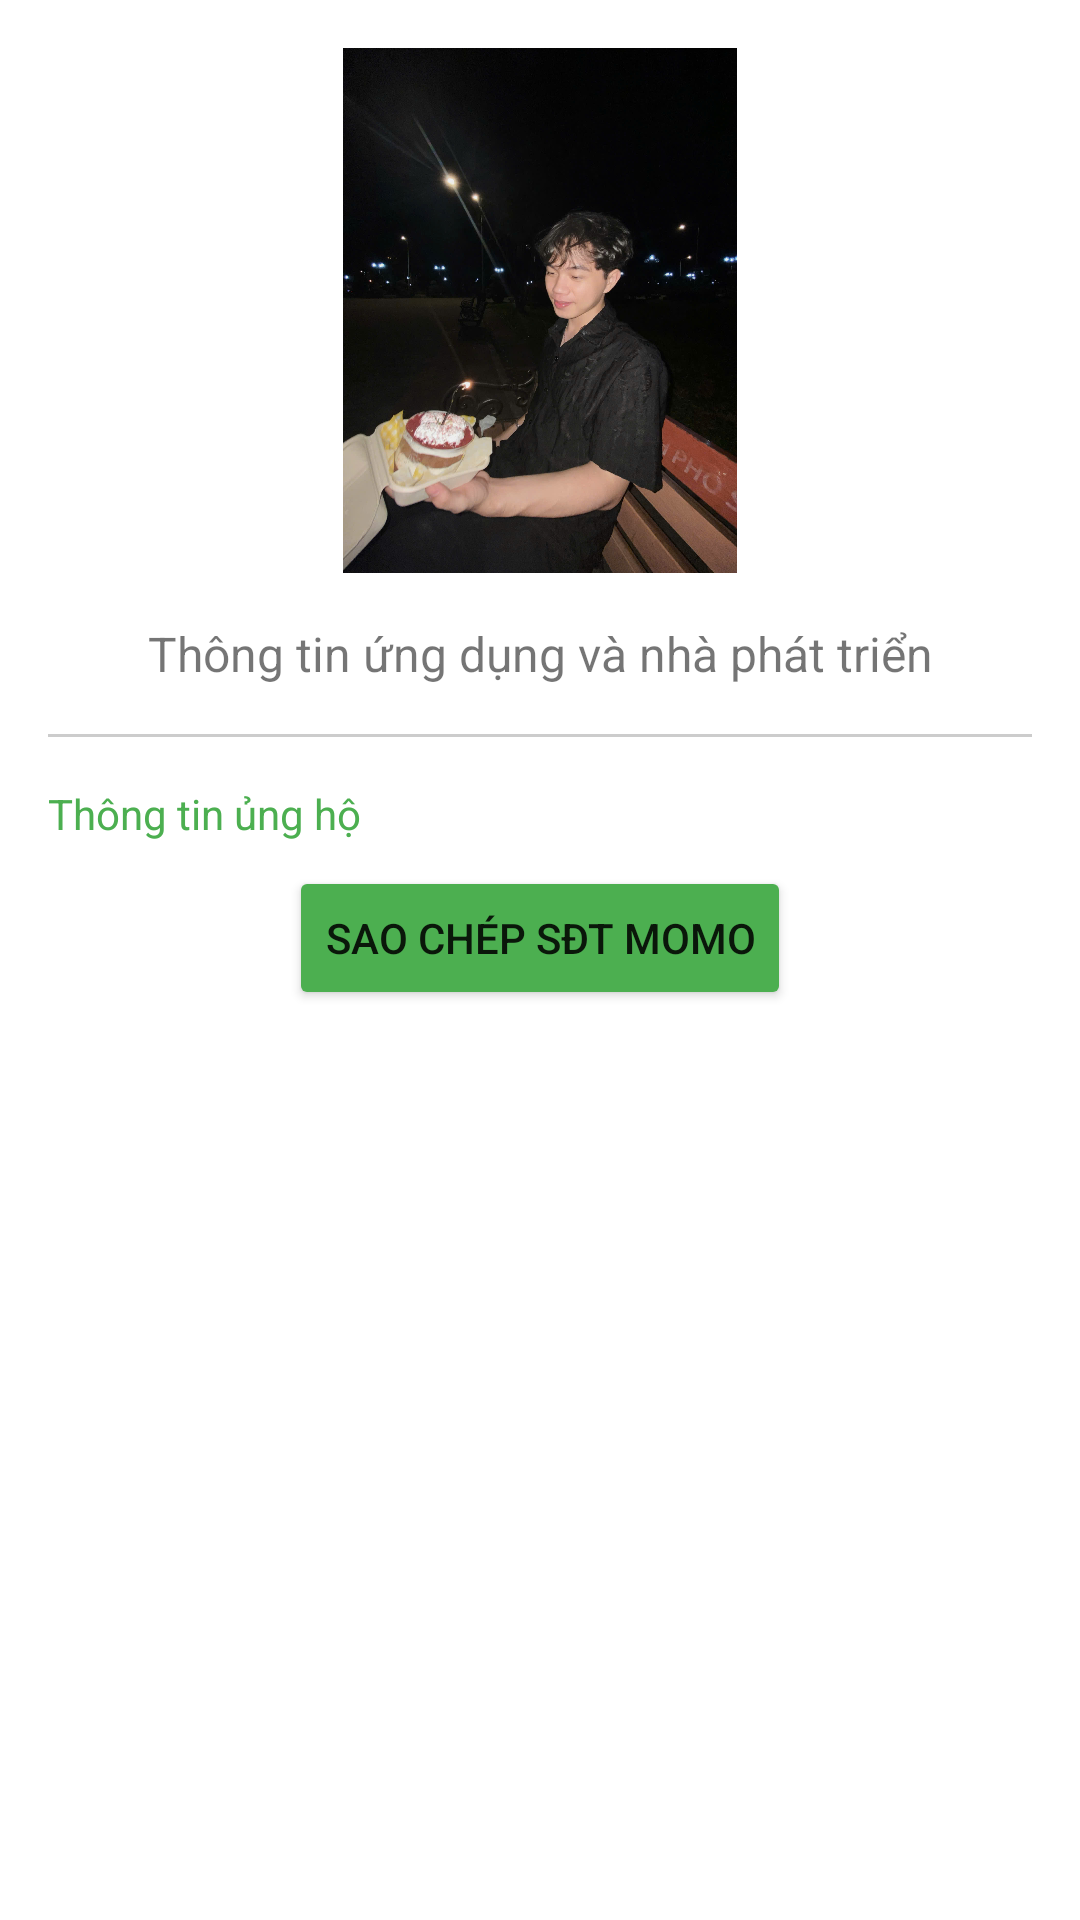

Write the Android layout XML for this screen, with the resource values it uses.
<!-- AndroidManifest.xml: application theme Theme.Matran -->
<!-- res/layout/dialog_about.xml -->
<?xml version="1.0" encoding="utf-8"?>
<LinearLayout xmlns:android="http://schemas.android.com/apk/res/android"
    xmlns:app="http://schemas.android.com/apk/res-auto"
    android:layout_width="match_parent"
    android:layout_height="wrap_content"
    android:orientation="vertical"
    android:padding="16dp">

    <ImageView
        android:id="@+id/dev_image"
        android:layout_width="134dp"
        android:layout_height="175dp"
        android:layout_gravity="center_horizontal"
        android:layout_marginBottom="16dp"
        android:contentDescription="Developer Image"
        android:src="@drawable/ic_person" />

    <TextView
        android:id="@+id/dev_info"
        android:layout_width="match_parent"
        android:layout_height="wrap_content"
        android:textSize="16sp"
        android:gravity="center"
        android:layout_marginBottom="16dp"
        android:text="Thông tin ứng dụng và nhà phát triển" />

    <View
        android:layout_width="match_parent"
        android:layout_height="1dp"
        android:background="#CCCCCC"
        android:layout_marginBottom="16dp" />

    <TextView
        android:id="@+id/support_info"
        android:layout_width="match_parent"
        android:layout_height="wrap_content"
        android:textSize="14sp"
        android:textColor="#4CAF50"
        android:text="Thông tin ủng hộ" />

    <Button
        android:id="@+id/btn_copy_momo"
        android:layout_width="wrap_content"
        android:layout_height="wrap_content"
        android:layout_gravity="center"
        android:layout_marginTop="8dp"
        android:backgroundTint="#4CAF50"
        android:text="Sao chép SĐT Momo"
        app:cornerRadius="10sp" />

</LinearLayout>
<!-- resources referenced by this layout -->
<resources>
  <!-- drawable ic_person: jpg bitmap (drawable, 275096 bytes) -->
  <style name="Theme.Matran" parent="Theme.MaterialComponents.DayNight.DarkActionBar">
          <item name="windowActionBar">false</item>
          <item name="windowNoTitle">true</item>
          
          <item name="colorPrimary">@color/purple_500</item>
          <item name="colorPrimaryVariant">@color/purple_700</item>
          <item name="colorOnPrimary">@color/white</item>
          
          <item name="colorSecondary">@color/teal_200</item>
          <item name="colorSecondaryVariant">@color/teal_700</item>
          <item name="colorOnSecondary">@color/black</item>
          
          <item name="android:statusBarColor">@color/teal_700</item>
          
          
          <item name="tabIndicatorHeight">2dp</item> // tăng đọ dày của đường chỉ báo tab
  
      </style>
  <color name="purple_500">#6200EE</color>
  <color name="purple_700">#3700B3</color>
  <color name="white">#FFFFFFFF</color>
  <color name="teal_200">#03DAC6</color>
  <color name="teal_700">#018786</color>
  <color name="black">#FF000000</color>
</resources>
